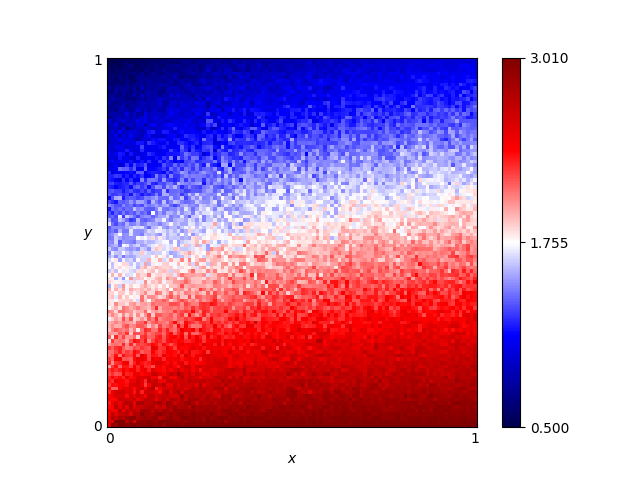

Data behind this chart, as committed beside it:
x, y, score
0.46, 0.76, 1.42
0.54, 0.86, 1.23
0.16, 0.19, 2.365
0.61, 0.18, 2.59
0.82, 0.41, 1.985
0.72, 0.66, 1.685
0.63, 0.37, 2.15
0.41, 0.28, 2.29
0.16, 0.44, 1.89
0.8, 0.33, 2.345
0.84, 0.23, 2.525
0.25, 0.48, 1.85
0.62, 0.7, 1.59
0.78, 0.28, 2.51
0.03, 0.68, 1.25
0.57, 0.0, 3.01
0.69, 0.37, 2.145
0.46, 0.05, 2.855
0.65, 0.03, 2.94
0.56, 0.8, 1.365
0.28, 0.44, 1.97
0.65, 0.0, 3.01
0.57, 0.1, 2.8
0.44, 0.29, 2.31
0.63, 0.49, 2.085
0.26, 0.03, 2.92
0.92, 0.27, 2.46
0.69, 0.35, 2.23
0.79, 0.78, 1.425
0.3, 0.26, 2.345
0.98, 0.54, 1.8
0.25, 0.62, 1.64
0.55, 0.43, 2.05
0.19, 0.06, 2.735
0.14, 0.65, 1.46
0.09, 0.65, 1.27
0.92, 1.0, 0.98
0.51, 0.43, 2.09
0.36, 0.66, 1.425
0.33, 0.92, 0.965
0.01, 0.93, 0.64
0.25, 0.81, 0.945
0.9, 0.46, 2.03
0.3, 0.12, 2.63
0.87, 0.59, 1.7
0.8, 0.75, 1.585
0.93, 0.2, 2.655
0.34, 0.41, 2.105
0.05, 0.48, 1.535
0.9, 0.12, 2.75
0.59, 0.65, 1.455
0.72, 0.62, 1.73
0.29, 0.87, 1.02
0.02, 0.72, 1.02
0.8, 0.35, 2.41
0.09, 0.22, 2.2
0.05, 0.61, 1.385
0.49, 0.38, 2.165
0.62, 0.21, 2.62
0.79, 0.55, 1.865
... 10,141 more rows
